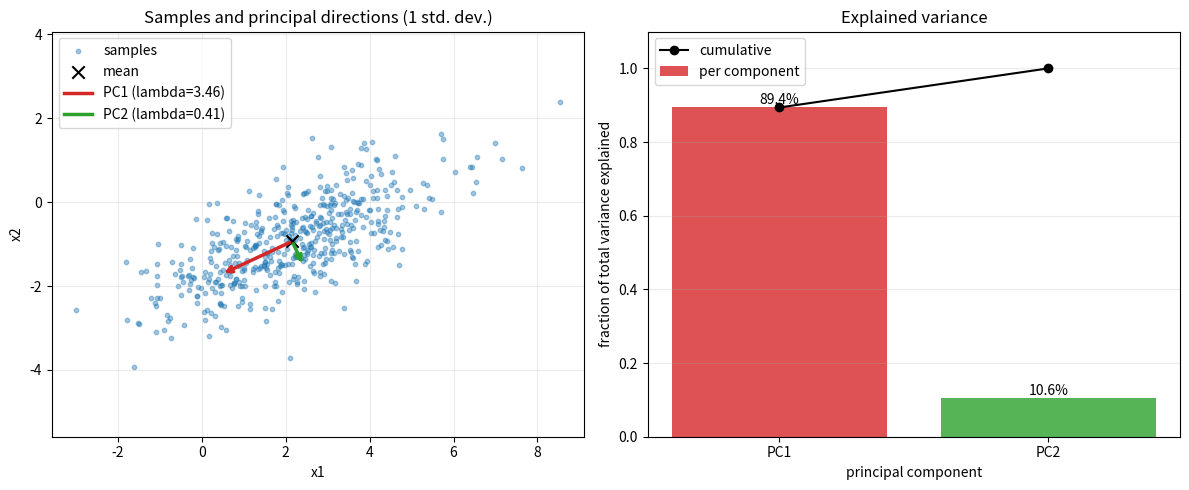

The matplotlib source for this figure:
"""CSE 242 Assignment 1 — submit as Assignment1.py.

Fill # YOUR ANSWER HERE blocks with commented reasoning; fill function bodies
at # YOUR CODE HERE. Keep signatures. See README.md and INTERFACE.md.
Functions must not mutate inputs, prompt for input, or perform network I/O.
Only code inside the main guard should save/show figures.
"""

import matplotlib.pyplot as plt
import numpy as np


# PART 1 (20 points), Q1: Show computations for the given A and B.
#
# Explaination:
# Matrix Mulitplication is calculated via Dot Product
# AB=C  =>  C[i][j] = A[i][:] * B[:][j])
# Matrix Addition is calculated via adding each i,j element in A and B
# A+B=C  =>  C[i][j] = A[i][j] + B[i][j])
# Transpose is calculated via flipping the rows and columns of A
# C=A^T =>  C[i][j] = A[j][i]
# Trace is calculated via adding the numbers along the diagonal
# tr(A) = sum for i=0:n (A[i][i])
#
# Examples with default matricies:
# AB
# [[(3*1 + 4*0), (3*2 + -1*4)],[(2*1 + 1*0), (2*2 + -1*1)]]
# [[(3 + 0), (6 - 4)],[(2 + 0), (4 - 1)]]
# [[3, 2],[2, 3]]
#
# BA
# [[(1*3 + 2*2), (1*4 + 2*1)],[(0*3 + -1*2), (0*4 + -1*1)]]
# [[(3 + 4), (4 + 2)],[(0 - 2), (0 - 1)]]
# [[7, 6],[-2, -1]]
#
# (A+B)^T
# ([[(3 + 1), (4 + 2)],[(2 + 0), (1 + -1)]])^T
# ([[4, 6],[2, 0]])^T
# [[4, 2],[6, 0]]
#
# AB^T
# ([[3,4],[2,1]])@(([[1,2],[0,-1]])^T)
# [[3,4],[2,1]]@[[1,0],[2,-1]])
# [[(3*1 + 4*2), (3*0 + 4*-1)],[(2*1 + 1*2), (2*0 + 1*-1)]]
# [[(3 + 8), (0 - 4)], [(2 + 2), (0 - 1)]]
# [[11, -4],[4, -1]]
#
# tr(A)
# 3 + 1 = 4
#
# tr(AB)
# 3 + 3 = 6
def matrix_operations(
    A: np.ndarray | None = None, B: np.ndarray | None = None,
) -> tuple:
    """Return AB, BA, (A+B).T, A@B.T, trace(A), trace(AB).

    Defaults: A=[[3,4],[2,1]], B=[[1,2],[0,-1]]. Other inputs are square
    real matrices of matching size. Return a tuple in the specified order.
    """
    if A is None:
        A = np.array([[3, 4], [2, 1]])
    if B is None:
        B = np.array([[1, 2], [0, -1]])

    a_size = np.shape(A)
    b_size = np.shape(B)
    if a_size[0] != a_size[1] or b_size[0] != b_size[1] or a_size != b_size:
        raise ValueError("inputs must be square real matrices of matching size")

    # ref: https://numpy.org/doc/stable/reference/generated/numpy.linalg.matmul.html
    ab_mult = np.linalg.matmul(A, B)
    ba_mult = np.linalg.matmul(B, A)

    # ref: https://numpy.org/devdocs/reference/generated/numpy.transpose.html
    a_b_add_transpose = np.transpose(A+B)
    a_b_dot_transpose = np.linalg.matmul(A, np.transpose(B))

    # ref: https://numpy.org/doc/stable/reference/generated/numpy.linalg.trace.html
    a_trace = np.linalg.trace(A)
    ab_trace = np.linalg.trace(ab_mult)

    return (ab_mult, ba_mult, a_b_add_transpose, a_b_dot_transpose, a_trace, ab_trace)


# P1 Q2: Derive the given M eigenpairs and verify Mv=lambda*v.
#
# Eigenvalues:
# Find lambda via the solution of det(A-lambdaI)=0
# Eigenvectors:
# For each eigenvalue lambda_i, solve ((A-lambda_i I)X = 0)
#
# Example: A = [[2,-1],[-1,2]]
# det([[2-lambda,-1],[-1,2-lambda]])=0
# (2-lambda)^2 - (-1)^2 = 0
# 4 - 4lambda + lambda^2 -1 = 0
# lambda = (4 +- sqrt(16-12))/2
# lambda = (4 +- 2)/2
# lambda = 1, 3
#
# lambda_1 = 1
# [[2-1, -1],[-1, 2-1]]x = 0
# [[1, -1],[-1, 1]]x = 0
# [[1, -1, 0],[-1, 1, 0]] => [[1, -1, 0],[0, 0, 0]] => v1 = [1, 1]
# lambda_2 = 3
# [[2-3, -1],[-1, 2-3]]x = 0
# [[-1, -1],[-1, -1]]x = 0
# [[-1, -1, 0],[-1, -1, 0]] => [[-1, -1, 0],[0, 0, 0]] => v2= [1, -1]
#
# Verify Mv = lambda*v
# Mv1 = [[2,-1],[-1,2]]@[1,1]  = [2-1, -1+2] = [1, 1]   = 1*[1, 1]   = lambda_1*v1
# Mv2 = [[2,-1],[-1,2]]@[1,-1] = [2+1, -1-2] = [3, -3]  = 3*[1, -1]  = lambda_2*v2
def eigensystem(M: np.ndarray|None = None) -> tuple[np.ndarray, np.ndarray]:
    """Return (values, vectors) for real symmetric M (default [[2,-1],[-1,2]]).

    Vectors are columns paired with values; order, sign, and nonzero scale
    are free. Vectors must span each eigenspace, including repeated roots.
    """
    if M is None:
        M = np.array([[2, -1], [-1, 2]])

    # ref: https://numpy.org/doc/stable/reference/generated/numpy.linalg.eigh.html
    eigenvalues, eigenvectors_unscaled = np.linalg.eigh(M)

    # numpy provides unscalled answer. fix order, sign, and nonzero scale
    mask = np.abs(eigenvectors_unscaled) > 1e-10           # True where entry is nonzero
    first_idx = mask.argmax(axis=0)                        # row of first nonzero in each column
    pivots = eigenvectors_unscaled[first_idx, np.arange(eigenvectors_unscaled.shape[1])]
    eigenvectors = eigenvectors_unscaled / pivots          # broadcasts across columns

    # verify Mv=lambda*v (allclose, since floating point rounding breaks exact equality)
    if not np.allclose(M@eigenvectors, eigenvalues*eigenvectors):
        raise Exception(f"Error in computing eigenpairs for {M}.")
    return eigenvalues, eigenvectors


# P1 Q3: Prove trace(AB)=trace(BA) for compatible matrices.
# Hand-written proof submitted via canvas
# ref: https://en.wikipedia.org/wiki/Trace_(linear_algebra)#cite_note-5


# P1 Q4: Show the given C is invertible, and compute its inverse step by step.
#
# In order for a matrix to be invertable, the determinant must be non-zero
# det([[4,7],[2,6]]) = 4*6 - 7*2 = 24 - 14 = 10
#
# To compute the inverse of C, you need to follow the Gauss-Jorden Elimination
# Augment C with the identity and row reduce until the left side is I: [C | I] => [I | C^-1]
#
# [[4, 7 | 1, 0], [2, 6 | 0, 1]]
#
# R1 = R1/4
# [[1, 7/4 | 1/4, 0],[2, 6   | 0,   1]]
#
# R2 = R2 - 2*R1
# [[1, 7/4 | 1/4,  0], [0, 6-7/2 | -1/2, 1]]
# [[1, 7/4 | 1/4,  0], [0, 5/2 | -1/2, 1]]
#
# R2 = R2 * 2/5
# [[1, 7/4 | 1/4,  0  ],[0, 1   | -1/5, 2/5]]
#
# R1 = R1 - 7/4*R2
# [[1, 0 | 1/4 + 7/20, 0 - 7/10],[0, 1 | -1/5, 2/5]]
# [[1, 0 | 3/5, -7/10],[0, 1 | -1/5, 2/5]]
#
# C^-1 = [[3/5, -7/10],[-1/5, 2/5]] = [[0.6, -0.7],[-0.2, 0.4]]
#
# Verify C@C^-1 = I
# [[4*0.6 + 7*-0.2, 4*-0.7 + 7*0.4],[2*0.6 + 6*-0.2, 2*-0.7 + 6*0.4]]
# [[2.4 - 1.4, -2.8 + 2.8],[1.2 - 1.2, -1.4 + 2.4]] = [[1, 0],[0, 1]]
def matrix_inverse(C: np.ndarray | None = None) -> np.ndarray:
    """Return inverse of nonsingular square C; default C=[[4,7],[2,6]]."""
    if C is None:
        C = np.array([[4,7],[2,6]])

    if C.shape[0] != C.shape[1]:
        raise ValueError(f"Input must be a square matrix, got shape {C.shape}")

    # show invertable - determinant = 0
    # ref: https://numpy.org/doc/stable/reference/generated/numpy.linalg.det.html
    if np.isclose(np.linalg.det(C), 0, atol=1e-12):
        raise ValueError(f"det({C})==0. C is not invertable.")

    # ref: https://numpy.org/doc/stable/reference/generated/numpy.linalg.inv.html
    C_inverse = np.linalg.inv(C)
    return C_inverse


# PART 2 (50 points), Q1: Normalize c*3**k/k!, derive expectation and variance.
#
# P(X=k)=c*rate**k/k! is the Poisson Distribution
# sum_over_k=0_to_inf(P(X=k)) = 1
# sum_over_k=0_to_inf(c*3**k/k!) = 1
# exp**3 = sum_over_k=0_to_inf((3**k)/k!)                 Taylor series of e**x
# ce**3 = 1
# c = e**-3
#
# EXPECTATION
# E[X] = sum_over_k=0_to_inf(k * e**-3 * 3**k/k!)
#      = e**-3 * sum_over_k=1_to_inf(3**k/(k-1)!)          k=0 term is 0, k/k! = 1/(k-1)!
#      = 3e**-3 * sum_over_k=1_to_inf(3**(k-1)/(k-1)!)     pull out one factor of 3
#      = 3e**-3 * sum_over_j=0_to_inf(3**j/j!)             substitute j = k-1
#      = 3e**-3 * e**3
#      = 3
#
# VARIANCE
# Use Var(X) = E[X**2] - E[X]**2 (P2 Q6), with E[X**2] = E[X(X-1)] + E[X]
# E[X(X-1)] = sum_over_k=0_to_inf(k(k-1) * e**-3 * 3**k/k!)
#           = e**-3 * sum_over_k=2_to_inf(3**k/(k-2)!)     k=0,1 terms are 0
#           = 9e**-3 * sum_over_j=0_to_inf(3**j/j!)        substitute j = k-2
#           = 9e**-3 * e**3
#           = 9
# E[X**2] = 9 + 3 = 12
# Var(X) = 12 - 3**2 = 3
#
# In general for rate lambda: c = e**-lambda, E[X] = lambda, Var(X) = lambda
def distribution_moments(rate: float =3.0) -> tuple[np.float64, float, float]:
    """Return (c, mean, variance) for P(X=k)=c*rate**k/k!, k>=0, rate>0."""
    c = np.exp(-rate)
    mean = rate
    variance = rate
    return c, mean, variance


# P2 Q2: Show reasoning for intersection, conditional, and union probabilities.
#
# INTERSECTION
# the intersection of two events is the event where both events occur
# solve for the intersection of A and B via the property of conditional probability
# P(A|B) = P(AnB)/P(B)
# P(AnB) = P(A|B)*P(B)
#
# UNION:
# the union of two events is the sum of events where either event occurs.
# the probability of A union be is defined by the properties of probability laws
# P(AuB) = P(A)+P(B)-P(AnB)
#
# CONDITIONAL
# Bayes rule allows us to calculate B|A based on the given probabulities
# P(B|A) = P(A|B)*P(B)/P(A) = P(AnB)/P(A)
#
# Example: p_a=0.5, p_b=0.3, p_a_given_b=0.6
# p_a_intersect_b = p_a_given_b * p_b = 0.6 * 0.3 = 0.18
# p_b_given_a = p_a_given_b * p_b / p_a = 0.6 * 0.3 / 0.5 = 0.36
# p_a_union_b = p_a + p_b - p_a_intersect_b = 0.5 + 0.3 - 0.18 = 0.62
def event_probabilities(
    p_a: float =0.5, p_b: float = 0.3, p_a_given_b: float=0.6
) -> tuple[float, float, float]:
    """Return (P(A intersect B), P(B|A), P(A union B)).

    Inputs describe a valid distribution with p_a,p_b>0.
    """
    p_a_intersect_b = p_a_given_b * p_b
    p_b_given_a = p_a_given_b * p_b / p_a
    p_a_union_b = p_a + p_b - p_a_intersect_b
    return p_a_intersect_b, p_b_given_a, p_a_union_b


# P2 Q3: Derive MLE/MAP for H,H,T,H,T, including the prior and maximization.
#
# Each toss is an independent Bernoulli(theta). With h heads in n tosses (h=3, n=5)
#
# MLE
# L(theta) = P(data|theta) = theta**h * (1-theta)**(n-h) = theta**3 * (1-theta)**2
# log L(theta) = h*log(theta) + (n-h)*log(1-theta)]                     log is monotonic, same argmax
# d/dtheta log L = h/theta - (n-h)/(1-theta) = 0
# h(1-theta) = (n-h)theta
# h - h*theta = n*theta - h*theta
# theta_MLE = h/n = 3/5 = 0.6
# second derivative -h/theta**2 - (n-h)/(1-theta)**2 < 0, so this is a maximum
#
# MAP
# Prior P(theta) = 2*theta on [0,1]
# P(theta|data) proportional to P(data|theta)*P(theta)                  Bayes rule
#               = theta**h * (1-theta)**(n-h) * 2*theta
#               proportional to theta**(h+1) * (1-theta)**(n-h)         drop constant 2
# log posterior = (h+1)*log(theta) + (n-h)*log(1-theta) + const
# d/dtheta = (h+1)/theta - (n-h)/(1-theta) = 0
# (h+1)(1-theta) = (n-h)theta
# theta_MAP = (h+1)/(n+1) = 4/6 = 2/3
#
# Boundary maxima
# if h = n: posterior proportional to theta**(n+1), increasing on [0,1], max at theta = 1 = (n+1)/(n+1)
# if h = 0: MLE = 0 since L = (1-theta)**n is decreasing; the MAP posterior is theta*(1-theta)**n,
#           which is 0 at both ends, so the max is interior at 1/(n+1)
# so both closed forms hold on the boundaries too
def coin_estimates(heads: int =3, tosses: int =5) -> tuple[float, float]:
    """Return (MLE, MAP) using prior density 2*theta on [0,1].

    0<=heads<=tosses, positive integer tosses. Include boundary maxima.
    """
    mle = heads / tosses
    map_estimate = (heads + 1) / (tosses + 1)
    return mle, map_estimate


# P2 Q4: Derive both Gaussian MLEs for [1,3,5,7] step by step.
#
# Likelihood of n i.i.d. samples from N(mu, sigma**2)
# L(mu, sigma**2) = prod_i (1/sqrt(2*pi*sigma**2)) * exp(-(x_i-mu)**2 / (2*sigma**2))
# log L = -n/2*log(2*pi) - n/2*log(sigma**2) - 1/(2*sigma**2) * sum_i (x_i-mu)**2
#
# MEAN
# d/dmu log L = 1/sigma**2 * sum_i (x_i-mu) = 0
# sum_i x_i - n*mu = 0
# mu_MLE = 1/n * sum_i x_i = (1+3+5+7)/4 = 16/4 = 4
#
# VARIANCE
# d/dsigma**2 log L = -n/(2*sigma**2) + 1/(2*sigma**4) * sum_i (x_i-mu)**2 = 0
# multiply by 2*sigma**4: -n*sigma**2 + sum_i (x_i-mu)**2 = 0
# sigma**2_MLE = 1/n * sum_i (x_i-mu_MLE)**2
#              = ((1-4)**2 + (3-4)**2 + (5-4)**2 + (7-4)**2)/4
#              = (9 + 1 + 1 + 9)/4 = 20/4 = 5
# note: the MLE divides by n (biased), not n-1
def gaussian_mle(data: list | None =None):
    """Return (mean MLE, variance MLE); default data=[1,3,5,7].

    Other inputs are finite 1D samples of length>=2 with nonzero variance.
    """
    if data is None:
        data = [1, 3, 5, 7]
    data_array = np.asarray(data, dtype=float)

    mean_mle = np.mean(data_array)
    variance_mle = np.mean((data_array - mean_mle)**2)
    return mean_mle, variance_mle


# P2 Q5: Derive the Gaussian posterior mode for the given observation/prior.
#
# Likelihood x|mu ~ N(mu, sigma**2) with sigma**2 = 4
# prior mu ~ N(mu_0, tau**2) with mu_0 = 0, tau**2 = 1
# P(mu|x) proportional to P(x|mu)*P(mu)                                          Bayes rule
# log P(mu|x) = -(x-mu)**2/(2*sigma**2) - (mu-mu_0)**2/(2*tau**2) + const
# d/dmu = (x-mu)/sigma**2 - (mu-mu_0)/tau**2 = 0
# x/sigma**2 + mu_0/tau**2 = mu*(1/sigma**2 + 1/tau**2)
# mu_MAP = (x/sigma**2 + mu_0/tau**2) / (1/sigma**2 + 1/tau**2)
#        = (5/4 + 0/1) / (1/4 + 1/1)
#        = (5/4) / (5/4)
#        = 1
# second derivative -(1/sigma**2 + 1/tau**2) < 0, so this is a maximum
# the prior (variance 1) is more confident than the observation (variance 4),
# so the estimate is pulled strongly from x=5 toward the prior mean 0
def gaussian_map(
    x: float=5.0, observation_variance: float=4.0,
    prior_mean: float=0.0, prior_variance: float=1.0
) -> float:
    """Return posterior mode for one observation and a Gaussian mean prior.

    Both variances are positive; inputs are variances, not standard deviations.
    """
    observation_precision = 1 / observation_variance
    prior_precision = 1 / prior_variance
    mu_map = (x * observation_precision + prior_mean * prior_precision) / (
        observation_precision + prior_precision
    )
    return mu_map


# P2 Q6: Prove Var(X)=E[X**2]-E[X]**2.
# Var(X) = E[(X-E[X])**2]                       definition of variance
# Var(X) = E[X**2 - 2XE[X] + E[X]**2]           FOIL
# Var(X) = E[X**2] - 2E[X]E[X] + E[X]**2        linearity of expection
# Var(X) = E[X**2] - 2E[X]**2 + E[X]**2
# Var(X) = E[X**2] - E[X]**2
# Hand-written proof submitted via canvas


# PART 3 (30 points), Q1: Define covariance and derive Var(u.T@X)=u.T@Sigma@u.
# Hand-written proof submitted via canvas


# P3 Q2: Describe the Gaussian generator and observed correlation.
# Samples are drawn from a 2D multivariate normal N(mean, Sigma) with
# mean = [2, -1] and Sigma = [[3, 1.2],[1.2, 1]], using a seeded np.random.default_rng
# so the dataset is reproducible.
#
# The off-diagonal 1.2 is Cov(x1, x2), so the features are positively correlated:
# Cov(x1, x2) / sqrt(Var(x1)*Var(x2)) = 1.2 / sqrt(3*1) ~= 0.69
# The scatter plot shows this as a tilted ellipse: points with large x1 tend to have large x2.
# The cloud is wider along x1 (variance 3) than along x2 (variance 1).
# The sample correlation printed in main should be close to 0.69 (sampling noise for n=500).
def generate_data(n_samples=500, seed=0, mean=None, covariance=None):
    """Return reproducible Gaussian samples (n_samples,2) using NumPy and seed.

    Defaults: mean=[2,-1], covariance=[[3,1.2],[1.2,1]]. Custom mean has shape
    (2,), covariance (2,2) is positive definite. Do not mutate input arrays.
    """
    if mean is None:
        mean = [2, -1]
    if covariance is None:
        covariance = [[3, 1.2], [1.2, 1]]

    # copy so the caller's arrays are never mutated
    mean = np.array(mean, dtype=float)
    covariance = np.array(covariance, dtype=float)

    # ref: https://numpy.org/doc/stable/reference/random/generated/numpy.random.Generator.multivariate_normal.html
    rng = np.random.default_rng(seed)
    return rng.multivariate_normal(mean, covariance, size=n_samples)


# P3 Q3: Link centering/covariance/eigendecomposition to the derivation and explain the plot.
#
# 1. Center: X_c = X - mean. Var(u^T X) = E[(u^T(X - E[X]))**2] from P3 Q1 is defined
#    about the mean, so the mean is subtracted first.
# 2. Covariance: Sigma = X_c^T X_c / (n-1). This is the sample estimate of
#    E[(X - E[X])(X - E[X])^T], so the variance of the data projected onto unit u is u^T Sigma u.
# 3. Eigendecomposition: maximize u^T Sigma u subject to u^T u = 1.
#    Lagrangian: u^T Sigma u - lambda(u^T u - 1); gradient 2 Sigma u - 2 lambda u = 0 => Sigma u = lambda u.
#    So the best directions are the eigenvectors of Sigma, and the variance along
#    each one is u^T Sigma u = lambda u^T u = lambda.
# 4. Select components: sort eigenvalues descending. The first column of `components` is the
#    direction of maximum variance (PC1); PC2 is orthogonal to it.
#    scores = X_c @ components are the coordinates of each point in the PC basis.
#
# Plot: the PC1 arrow points along the long axis of the tilted ellipse (up and to the
# right, ~25 degrees above the x1 axis for the true Sigma). PC2 is perpendicular along the short axis.
# Arrow lengths are scaled by sqrt(eigenvalue), i.e. one standard deviation along each direction.
# ref: https://numpy.org/doc/stable/reference/generated/numpy.linalg.eigh.html
def pca(X: np.ndarray) -> dict:
    """Fit NumPy PCA without mutating finite X of shape (n,2), n>=2.

    Return dict: mean (2,), centered (n,2), covariance (2,2), eigenvalues (2,),
    components (2,2), scores (n,2). Use covariance divisor n-1, descending
    eigenvalues, orthonormal eigenvectors as columns, scores=centered@components.
    Signs/tied-eigenspace bases are free. Include rank-deficient and tied cases.
    NumPy eigh/SVD are allowed; fitted library PCA is not.
    """
    n = X.shape[0]

    # 1. center (creates a new array, X is not mutated)
    mean = X.mean(axis=0)
    centered = X - mean

    # 2. covariance with divisor n-1
    covariance = centered.T @ centered / (n - 1)

    # 3. eigendecomposition. eigh is for symmetric matrices and returns orthonormal
    # eigenvectors as columns, also for tied eigenvalues
    eigenvalues, eigenvectors = np.linalg.eigh(covariance)
    # rank-deficient data can give tiny negative eigenvalues from rounding; variance is >= 0
    eigenvalues = np.clip(eigenvalues, 0, None)

    # 4. eigh returns ascending order, so flip to descending
    order = np.argsort(eigenvalues)[::-1]
    eigenvalues = eigenvalues[order]
    components = eigenvectors[:, order]

    scores = centered @ components

    return {
        "mean": mean,
        "centered": centered,
        "covariance": covariance,
        "eigenvalues": eigenvalues,
        "components": components,
        "scores": scores,
    }


# P3 Q4: Interpret the variance fractions and dimensionality reduction tradeoff.
#
# The fraction of variance explained by PC_i is lambda_i / sum_j lambda_j, since the total
# variance is trace(Sigma) = sum of eigenvalues.
# For the true Sigma = [[3,1.2],[1.2,1]]: trace = 4, det = 3 - 1.44 = 1.56
# lambda = 2 +- sqrt(4 - 1.56) = 2 +- 1.562 => 3.562, 0.438
# fractions ~= 3.562/4 = 0.89 and 0.438/4 = 0.11 (sample values printed in main are close to this)
#
# So PC1 alone keeps about 89% of the variance. Projecting the 2D data onto PC1
# halves the dimensionality while losing only ~11% of the variance, because the two
# correlated features mostly carry the same information.
# Tradeoff: keeping fewer components gives a smaller, less noisy, computationally cheaper
# representation that is easier to visualize, but the variance in the dropped components is
# lost and the reconstruction error grows.
# In my personal opinion, since the general rule for statistically significant is 5-10%
# removing PC2 removes too much data and given that this is 2D data with only 500 samples
# there isn't any data visualization benefits and the memory improvements are minor for
# this specific data.
def explained_variance(eigenvalues: np.ndarray) -> np.ndarray:
    """Return same-shape fractions for nonnegative eigenvalues with positive sum."""
    return eigenvalues / eigenvalues.sum()


# P3 Q2/Q3/Q4: Provide labeled figures and discuss their meaning.
#
# Left panel (Q2/Q3): scatter of the samples with the mean marked and both principal directions
# drawn from the mean, each scaled to one standard deviation (sqrt(eigenvalue)).
# The tilted elliptical cloud shows the positive correlation. PC1 lies along the long axis
# and PC2 along the short axis, at right angles to each other.
# Right panel (Q4): bar chart of the explained variance fraction per component with the
# cumulative fraction shown as a line. PC1 is most of the bar total, which shows that a 1D
# projection keeps most of the structure.
def make_plots(X, result):
    """Return a Matplotlib Figure (or sequence of Figures), without show/save.

    Plot samples and principal directions through their mean, and explained
    variance fractions. Label axes. Plot quality is manually reviewed.
    """
    X = np.asarray(X, dtype=float)
    mean = result["mean"]
    eigenvalues = result["eigenvalues"]
    components = result["components"]
    fractions = explained_variance(eigenvalues)

    fig, (ax_data, ax_var) = plt.subplots(1, 2, figsize=(12, 5))

    # samples and principal directions
    ax_data.scatter(X[:, 0], X[:, 1], s=10, alpha=0.4, label="samples")
    ax_data.scatter(*mean, color="black", marker="x", s=80, label="mean")
    colors = ["tab:red", "tab:green"]
    for i in range(components.shape[1]):
        direction = components[:, i] * np.sqrt(eigenvalues[i])
        ax_data.annotate(
            "",
            xy=mean + direction,
            xytext=mean,
            arrowprops={"arrowstyle":"->", "color":colors[i], "lw":2.5}
        )
        # invisible line so the arrow gets a legend entry
        ax_data.plot([], [], color=colors[i], lw=2.5,
                     label=f"PC{i + 1} (lambda={eigenvalues[i]:.2f})")
    ax_data.set_xlabel("x1")
    ax_data.set_ylabel("x2")
    ax_data.set_title("Samples and principal directions (1 std. dev.)")
    ax_data.set_aspect("equal", adjustable="datalim")
    ax_data.legend()
    ax_data.grid(True, alpha=0.25)

    # explained variance fractions
    labels = [f"PC{i + 1}" for i in range(len(fractions))]
    bars = ax_var.bar(labels, fractions, color=colors[:len(fractions)], alpha=0.8,
                      label="per component")
    ax_var.bar_label(bars, labels=[f"{f:.1%}" for f in fractions])
    ax_var.plot(labels, np.cumsum(fractions), color="black", marker="o",
                label="cumulative")
    ax_var.set_xlabel("principal component")
    ax_var.set_ylabel("fraction of total variance explained")
    ax_var.set_ylim(0, 1.1)
    ax_var.set_title("Explained variance")
    ax_var.grid(True, axis="y", alpha=0.25)
    ax_var.legend()

    fig.tight_layout()
    return fig


# REFLECTION: contributions, tasks completed, and external resources used.
#
# Tasks Completed:
# Part 1:
# - Calculated Linear Algebra transformations on default matrices in README
# - Code to implement Linear Algebra transformations on any matrix
# - Proof for trace(AB) = trace(BA)
#
# Part 2:
# - Calculated probabilities based on default probabilities in README
# - Code to calculate probabilties on any provided probability
# - Proof for VAR[X] = E[X**2] - (E[X])**2
#
# Part 3:
# - Code to generate data and calculate PCA on eigenvalues and eigenvectors
# - matplotlib plots for PCA graphs
# - Proof for Var[u.T*x]=u.T*sigma*u
#
# Misc:
# - Unit tests for functions using default matrix/prob & calculated solutions
#
# External Refrences:
# - CSE 242 Lecture 1, 2, & 3 slides
# - Modern Mathematical Statistics with Applications by Devore and Berk - pg 711
# - Numpy Documentation (exact urls linked as ref comment)
# - Claude AI Support (transcript uploaded to canvas)

if __name__ == "__main__":
    p1_q1 = matrix_operations(
        A=np.array([[3, 4], [2, 1]]),
        B=np.array([[1, 2], [0, -1]])
    )
    print(f"result of matrix_operations on A=[[3,4],[2,1]] B=[[1,2],[0,-1]]: {p1_q1}")
    p1_q2 = eigensystem(np.array([[2,-1],[-1,2]]))
    print(f"eigenpairs for ([[2,-1],[-1,2]]: {p1_q2}")
    p1_q4 = matrix_inverse(C=np.array([[4,7],[2,6]]))
    print(f"inverse of [[4,7],[2,6]]: {p1_q4}")

    p2_q1 = distribution_moments(rate=3.0)
    print(f"c, E[X], Var(X) for P(X=k)=c*3**k/k!: {p2_q1}")
    p2_q2 = event_probabilities(p_a=0.5, p_b=0.3, p_a_given_b=0.6)
    print(f"P(AnB), P(B|A), P(AuB) where P(A)=0.5, P(B)=0.3, P(A|B)=0.6: {p2_q2}")
    p2_q3 = coin_estimates(heads=3, tosses=5)
    print(f"MLE, MAP for H,H,T,H,T with prior 2*theta: {p2_q3}")
    p2_q4 = gaussian_mle(data=[1, 3, 5, 7])
    print(f"Gaussian mean MLE, variance MLE for [1,3,5,7]: {p2_q4}")
    p2_q5 = gaussian_map(x=5.0, observation_variance=4.0, prior_mean=0.0, prior_variance=1.0)
    print(f"Gaussian MAP for x=5, sigma**2=4, prior N(0,1): {p2_q5}")

    X = generate_data(n_samples=500, seed=0)
    print(f"sample correlation of generated data: {np.corrcoef(X.T)[0, 1]:.3f}")
    p3_q3 = pca(np.array(X))
    print(f"PCA eigenvalues: {p3_q3['eigenvalues']}")
    print(f"PCA components (columns): {p3_q3['components']}")
    p3_q4 = explained_variance(p3_q3["eigenvalues"])
    print(f"explained variance fractions: {p3_q4}")

    fig = make_plots(X, p3_q3)
    fig.savefig("Assignment1_figures.pdf", format="pdf")
    print("Saved P3 Q2/Q3/Q4 figures to Assignment1_figures.pdf")
